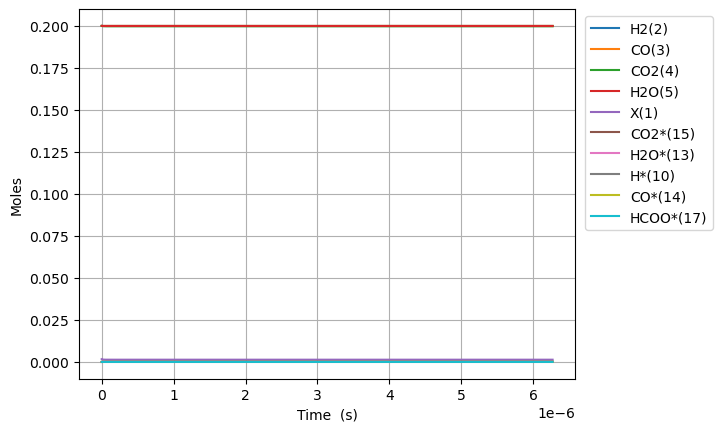

Source data for this figure (header and first rows):
Time (s), Volume (m^3), N2, Ne, X(1), H2(2), CO(3), CO2(4), H2O(5), CH2O(6), HCOOH(7), CH3OH(8), HCOOCH3(9), H*(10), O*(11), OH*(12), H2O*(13), CO*(14), CO2*(15), HCO*(16), HCOO*(17), COOH*(18), HCOOH*(19), CH2O*(20)
0.0, 0.0005543, 0.2, 0.0, 0.001631, 0.2, 0.2, 0.2, 0.2, 0.0, 0.0, 0.0, 0.0, 0.0, 0.0, 0.0, 0.0, 0.0, 0.0, 0.0, 0.0, 0.0, 0.0, 0.0
8.326731956429436e-25, 0.0005543, 0.2, 0.0, 0.001631, 0.2, 0.2, 0.2, 0.2, 3.0578126523550883e-52, 7.0257848247572475e-43, -1.7473520010377953e-130, 6.872879667894883e-160, 8.777398339763942e-19, 1.738479922503093e-24, 2.9824910531910937e-34, 2.3936299846598144e-18, 1.7384799232119627e-24, 1.02097260176778e-20, 5.0317225083724315e-58, 7.448247356335316e-46, 7.382634925663064e-46, 7.014280875562285e-61, 3.77962983868829e-70
2.331484947800242e-24, 0.0005543, 0.2, 0.0, 0.001631, 0.2, 0.2, 0.2, 0.2, 8.561875426594248e-52, 1.967219750932029e-42, 2.116671556315069e-129, 1.17492595301464e-158, 2.4576715351338923e-18, 4.8677437830086375e-24, 8.350975004730436e-34, 6.702163957047146e-18, 4.867743784993474e-24, 2.858723284949778e-20, 7.603932967856015e-57, 4.559002127378324e-45, 4.4598486224086456e-45, 4.2366256488396084e-60, 2.2828964233212033e-69
5.329108452114839e-24, 0.0005543, 0.2, 0.0, 0.001631, 0.2, 0.2, 0.2, 0.2, 1.9570000975072566e-51, 4.4965022878446384e-42, 1.4091129162076183e-127, 3.7596514361165354e-156, 5.617534937448843e-18, 1.112627150401964e-23, 1.9087943130990632e-33, 1.5319231901820462e-17, 1.1126271508556406e-23, 6.534224651313747e-20, 8.179961699496895e-56, 2.2546196825631355e-44, 2.1479548665655417e-44, 2.039752878613495e-59, 1.0991163591124042e-68
1.1324355460744032e-23, 0.0005543, 0.2, 0.0, 0.001631, 0.2, 0.2, 0.2, 0.2, 4.15862520720292e-51, 9.555067361669858e-42, 7.604846086368602e-126, 8.023887486576925e-154, 1.1937261742078564e-17, 2.3643326946041282e-23, 4.056188027623702e-33, 3.2553367791361724e-17, 2.3643326955681914e-23, 1.3885227384041576e-19, 7.51879314765052e-55, 1.0367489343453678e-43, 9.387055917174346e-44, 8.908136711963927e-59, 4.8001299361385155e-68
2.331484947800242e-23, 0.0005543, 0.2, 0.0, 0.001631, 0.2, 0.2, 0.2, 0.2, 8.561875426594249e-51, 1.9672197509320288e-41, 4.144723887238321e-124, 1.5065224790047633e-151, 2.457671535133727e-17, 4.867743783008311e-23, 8.35097581376338e-33, 6.702163957042276e-17, 4.8677437849931463e-23, 2.85872328494968e-19, 6.432485463916783e-54, 4.763010959243665e-43, 3.924229521450493e-43, 3.7189717202229766e-58, 2.0039598187046432e-67
4.7295837512519194e-23, 0.0005543, 0.2, 0.0, 0.001631, 0.2, 0.2, 0.2, 0.2, 1.7368375865376905e-50, 3.990645780462115e-41, 2.372082657119856e-122, 2.86802213139245e-149, 4.985562256985175e-17, 9.874565959816097e-23, 1.6940552814404347e-32, 1.3595818312845884e-16, 9.874565963842479e-23, 5.799124378040552e-19, 5.318503225464673e-53, 2.301041381301985e-42, 1.6075206681979295e-42, 1.5193212947701896e-57, 8.186830948705607e-67
9.525781358155275e-23, 0.0005543, 0.2, 0.0, 0.001631, 0.2, 0.2, 0.2, 0.2, 3.4981376742942205e-50, 8.037497839522284e-41, 1.4198929888055611e-120, 5.86784719129093e-147, 1.00413437006869e-16, 1.9888210313429347e-22, 3.41197125291327e-32, 2.7383127024418703e-16, 1.988821032153882e-22, 1.1679926564221599e-18, 4.324918436295762e-52, 1.2172574619016296e-41, 6.53297935881848e-42, 6.141339592036295e-57, 3.309250599850736e-66
1.9118176571961985e-22, 0.0005543, 0.2, 0.0, 0.001631, 0.2, 0.2, 0.2, 0.2, 7.020737849807281e-50, 1.613120195764261e-40, 8.758964644083129e-119, 1.299266496766395e-144, 2.015290658808566e-16, 3.991549902064657e-22, 6.847805481237512e-32, 5.495774444742676e-16, 3.991549903692222e-22, 2.3441530936580923e-18, 3.4882033761421756e-51, 7.203666090742991e-41, 2.655128207876808e-41, 2.469405639365356e-56, 1.3306414941961742e-65
3.8302966999575404e-22, 0.0005543, 0.2, 0.0, 0.001631, 0.2, 0.2, 0.2, 0.2, 1.4065938200833395e-49, 3.231861019388321e-40, 5.498534847916492e-117, 3.057106967014784e-142, 4.0376032362864417e-16, 7.997007643504388e-22, 1.371948307940027e-31, 1.1010697929289256e-15, 7.997007646765188e-22, 4.6964739681288446e-18, 2.8019146388909242e-50, 4.741113856127589e-40, 1.0874808730960177e-40, 9.903421082531778e-56, 5.3366386290089685e-65
7.667254785480224e-22, 0.0005543, 0.2, 0.0, 0.001631, 0.2, 0.2, 0.2, 0.2, 2.8156338902885602e-49, 6.4693426666364235e-40, 3.485078419866001e-115, 7.476896910122276e-140, 8.082228391234693e-16, 1.6007923126368998e-21, 2.746287484178291e-31, 2.2040544898162277e-15, 1.600792313289627e-21, 9.401115717065906e-18, 2.246081386746185e-49, 3.382546821995882e-39, 4.53707764406304e-40, 3.966534030041031e-55, 2.137933164420867e-64
1.5341170956525593e-21, 0.0005543, 0.2, 0.0, 0.001631, 0.2, 0.2, 0.2, 0.2, 5.633714030698992e-49, 1.2944305961132547e-39, 2.2228467480689077e-113, 1.8711640617950382e-137, 1.617147870110118e-15, 3.2029754092038806e-21, 5.494980463077668e-31, 4.410023883502781e-15, 3.2029754105099022e-21, 1.881039921492225e-17, 1.798686760035284e-48, 2.5415759797455004e-38, 1.9612935246301042e-39, 1.5876473206560746e-54, 8.572260286202835e-64
3.068900329861633e-21, 0.0005543, 0.2, 0.0, 0.001631, 0.2, 0.2, 0.2, 0.2, 1.126987431151982e-48, 2.589423255012449e-39, 1.4367504127726233e-111, 4.778424684946732e-135, 3.2349979320714118e-15, 6.40734160231408e-21, 1.0992424926567805e-30, 8.821962670523681e-15, 6.40734160492669e-21, 3.762896621056382e-17, 1.439678424382014e-47, 1.9674113823173478e-37, 9.010347780639466e-39, 6.352657289770791e-54, 3.476507695543129e-63
6.1384667982797804e-21, 0.0005543, 0.2, 0.0, 0.001631, 0.2, 0.2, 0.2, 0.2, 2.2542194873161336e-48, 5.179408572810714e-39, 1.0076820221471775e-109, 1.3094611287278312e-132, 6.470698055945984e-15, 1.2816073988439428e-20, 2.198754787631359e-30, 1.7645840243156646e-14, 1.2816073993665215e-20, 7.52661002015625e-17, 1.1520344172558707e-46, 1.547576358961116e-36, 4.5349724054716716e-38, 2.5414765776634906e-53, 1.5373905719932982e-62
1.2277599735116075e-20, 0.0005543, 0.2, 0.0, 0.001631, 0.2, 0.2, 0.2, 0.2, 4.50868359964438e-48, 1.0359379208406749e-38, 1.0983382076569126e-107, 5.245893820148568e-130, 1.2942098303503065e-14, 2.5633538760309914e-20, 4.397872986686684e-30, 3.529359538278725e-14, 2.5633538770762056e-20, 1.505403681824221e-16, 9.217442191245056e-46, 1.2275173588828667e-35, 2.5583944106223712e-37, 1.01667337260931e-52, 1.0804849023038145e-61
2.4555865608788662e-20, 0.0005543, 0.2, 0.0, 0.001631, 0.2, 0.2, 0.2, 0.2, 9.017611824300643e-48, 2.0719320479596838e-38, 3.0173799826658862e-105, 5.22451803401561e-127, 2.588489879784896e-14, 5.126846830253007e-20, 8.796483821221754e-30, 7.058910563950713e-14, 5.126846832343491e-20, 3.0108890413959e-16, 7.37442052235747e-45, 9.777958189066765e-35, 1.618829861846039e-36, 4.066859065640284e-52, 1.9161148695490198e-60
4.911239735613384e-20, 0.0005543, 0.2, 0.0, 0.001631, 0.2, 0.2, 0.2, 0.2, 1.8035468273612259e-47, 4.1439203021969084e-38, 1.3759080828374803e-102, 9.27385731140888e-124, 5.1770499783467724e-14, 1.0253832738088706e-19, 1.759520323598753e-29, 1.411801260627816e-13, 1.0253832742269733e-19, 6.021859760357208e-16, 5.899723130674983e-44, 7.80549230966449e-34, 1.1238991388214999e-35, 1.6267769865630943e-51, 5.505945489518794e-59
9.822546085082419e-20, 0.0005543, 0.2, 0.0, 0.001631, 0.2, 0.2, 0.2, 0.2, 3.6071181172231835e-47, 8.28789681066819e-38, 6.930738496859807e-100, 1.8612221152893333e-120, 1.035417017424131e-13, 2.050780455132678e-19, 3.519863304828525e-29, 2.8236216654866934e-13, 2.0507804559688892e-19, 1.2043801197551627e-15, 4.719853189749222e-43, 6.23764245337167e-33, 8.306512638238451e-35, 6.507181995818205e-51, 1.735433404595317e-57
1.964515878402049e-19, 0.0005543, 0.2, 0.0, 0.001631, 0.2, 0.2, 0.2, 0.2, 7.21426069694564e-47, 1.6575849827598073e-37, 3.5397600633470716e-97, 3.800374650347524e-117, 2.070841056111354e-13, 4.101574816806964e-19, 7.042945660381448e-29, 5.647262460778001e-13, 4.1015748184793924e-19, 2.408768406902766e-15, 3.7759124244373865e-42, 4.987410979071396e-32, 6.371332825609384e-34, 2.6029102557554687e-50, 5.54048666710151e-56
3.929038418189663e-19, 0.0005543, 0.2, 0.0, 0.001631, 0.2, 0.2, 0.2, 0.2, 1.4428545856384715e-46, 3.3151755861407124e-37, 1.8114029669970305e-94, 7.77837578986673e-114, 4.1416891315190574e-13, 8.203163536262219e-19, 1.4098695943756043e-28, 1.1294543993654823e-12, 8.20316353960708e-19, 4.817544980032853e-15, 3.020741885972921e-41, 3.9888437664993585e-31, 4.9875130439825825e-33, 1.0412427793749687e-49, 1.7720681610553166e-54
7.858083497764891e-19, 0.0005543, 0.2, 0.0, 0.001631, 0.2, 0.2, 0.2, 0.2, 2.8857116175239505e-46, 6.630356792882239e-37, 9.272649662343083e-92, 1.5926300464596884e-110, 8.2833852744675e-13, 1.640634095959946e-18, 2.824853879874223e-28, 2.2589106828585326e-12, 1.640634096628919e-18, 9.63509812163255e-15, 2.416598283072212e-40, 3.190634900850108e-30, 3.946186634806653e-32, 4.167385820562907e-49, 5.669658574449282e-53
1.5716173656915349e-18, 0.0005543, 0.2, 0.0, 0.001631, 0.2, 0.2, 0.2, 0.2, 5.7714256812855665e-46, 1.3260719206284151e-36, 4.7470768999140984e-89, 9.07956339813276e-107, 1.6566777528896522e-12, 3.2812695743980874e-18, 5.670159365495843e-28, 4.517823157515376e-12, 3.281269575736034e-18, 1.9270204386190022e-14, 1.93328052932203e-39, 2.5523221091144977e-29, 3.139415999708292e-31, 1.6746278260908353e-48, 1.8141492309785272e-51
3.1432353975216262e-18, 0.0005543, 0.2, 0.0, 0.001631, 0.2, 0.2, 0.2, 0.2, 1.1542853808771431e-45, 2.6521444032763416e-36, 2.4302412628218853e-86, 1.8595569789769886e-103, 3.31335619118831e-12, 6.562540506357145e-18, 1.1422117989873294e-27, 9.035647737512067e-12, 6.562540509033038e-18, 3.8540416840737206e-14, 1.5466251736355107e-38, 2.041767736798741e-28, 2.504513462577658e-30, 6.9434281225958e-48, 5.805014917318926e-50
6.2864714611818085e-18, 0.0005543, 0.2, 0.0, 0.001631, 0.2, 0.2, 0.2, 0.2, 2.3085710063593728e-45, 5.304289368442383e-36, 1.2440810828082885e-83, 3.8064460098612953e-100, 6.626713017437023e-12, 1.3125082270606367e-17, 2.3171425808258477e-27, 1.8071295420237704e-11, 1.3125082275958155e-17, 7.708084145156004e-14, 1.237300421430543e-37, 1.6333532088120246e-27, 2.0007934223578244e-29, 3.560129273433446e-47, 1.857535061276134e-48
9.429707524841991e-18, 0.0005543, 0.2, 0.0, 0.001631, 0.2, 0.2, 0.2, 0.2, 3.4628566318266704e-45, 7.956434333478635e-36, 1.0828734776740962e-82, 2.4301415325002327e-99, 9.940069793337112e-12, 1.9687623935186714e-17, 3.5166124152438456e-27, 2.7106941625695835e-11, 1.9687623943214394e-17, 1.156212657641107e-13, 3.673235844757503e-37, 4.8489397136983605e-27, 5.937468275661685e-29, 9.94335545504262e-47, 8.886683425863509e-48
1.2572943588502174e-17, 0.0005543, 0.2, 0.0, 0.001631, 0.2, 0.2, 0.2, 0.2, 4.6171422572790635e-45, 1.0608579298385153e-35, 6.469049501720194e-82, 2.823911770211141e-98, 1.3253426518888556e-11, 2.6250165500098198e-17, 4.7406212978577724e-27, 3.6142586353886695e-11, 2.6250165510801777e-17, 1.541616897783884e-13, 8.003787793775857e-37, 1.0565449672047975e-26, 1.2934570450732972e-28, 2.382239919912208e-46, 2.9411552987592077e-47
1.885941571582254e-17, 0.0005543, 0.2, 0.0, 0.001631, 0.2, 0.2, 0.2, 0.2, 6.925713508149144e-45, 1.5912869227894187e-35, 1.5245954012370224e-80, 2.5170702431898214e-96, 1.9880139851826158e-11, 3.937524839600449e-17, 7.246230692909498e-27, 5.421387234321333e-11, 3.9375248412059856e-17, 2.312425371069129e-13, 2.3232527262784585e-36, 3.066765383614381e-26, 3.7536412311615064e-28, 1.0260149690244038e-45, 1.7160352574873673e-46
2.5145887843142905e-17, 0.0005543, 0.2, 0.0, 0.001631, 0.2, 0.2, 0.2, 0.2, 9.23428475896539e-45, 2.1217159156927538e-35, 9.534985303237231e-80, 2.269840642292445e-95, 2.6506852999613597e-11, 5.2500330925392925e-17, 9.842078883179954e-27, 7.228515290010335e-11, 5.2500330946800077e-17, 3.0832338333857473e-13, 5.0806916906152186e-36, 6.706562026884432e-26, 8.20772909274735e-28, 3.087998491792094e-45, 5.709392748531272e-46
3.1432359970463267e-17, 0.0005543, 0.2, 0.0, 0.001631, 0.2, 0.2, 0.2, 0.2, 1.1542856009725607e-44, 2.6521449085453217e-35, 4.5993192688489463e-79, 1.6571698475531274e-94, 3.31335659490257e-11, 6.562541306208375e-17, 1.2534611467534455e-26, 9.035642763652711e-11, 6.56254130888427e-17, 3.8540422839502183e-13, 9.532068995251787e-36, 1.258221685149841e-25, 1.5397495128078414e-27, 7.92812575198742e-45, 1.5394421628341353e-45
4.4005304225104e-17, 0.0005543, 0.2, 0.0, 0.001631, 0.2, 0.2, 0.2, 0.2, 1.6159998511109946e-44, 3.713002894097558e-35, 2.35145089329385e-77, 2.1330023820984764e-92, 4.638699124026212e-11, 9.187557613270619e-17, 1.8215802771628237e-26, 1.2649895928237894e-10, 9.18755761701687e-17, 5.395659149084203e-13, 2.608147643678356e-35, 3.442567697909e-25, 4.21253208287543e-27, 4.466724552797458e-44, 9.075129207025996e-45
6.915119273438546e-17, 0.0005543, 0.2, 0.0, 0.001631, 0.2, 0.2, 0.2, 0.2, 2.539428351419873e-44, 5.834718864630222e-35, 2.398298767209967e-75, 5.534686860225211e-90, 7.289383940724233e-11, 1.4437589749234247e-16, 3.0755444214428553e-26, 1.9878395170228975e-10, 1.4437589755121213e-16, 8.478892736251167e-13, 1.035821278485434e-34, 1.367070152172476e-24, 1.672785684608301e-26, 4.834481494438718e-43, 9.996951537459614e-44
9.429708124366692e-17, 0.0005543, 0.2, 0.0, 0.001631, 0.2, 0.2, 0.2, 0.2, 3.462856852037357e-44, 7.95643483448995e-35, 2.120084798260405e-74, 6.380652364510162e-89, 9.940068435078877e-11, 1.9687621247102366e-16, 4.486611215180906e-26, 2.710688495453144e-10, 1.9687621255130046e-16, 1.156212613245034e-12, 2.59332198287388e-34, 3.422372867925099e-24, 4.187777996821116e-26, 2.0542505251785416e-42, 4.260004484807287e-43
1.4458885826222986e-16, 0.0005543, 0.2, 0.0, 0.001631, 0.2, 0.2, 0.2, 0.2, 5.309713861058626e-44, 1.2199866773646214e-34, 1.6843283383751403e-72, 1.6873927314038632e-86, 1.524143645704357e-10, 3.0187682329132394e-16, 7.779909561626108e-26, 4.156383615868404e-10, 3.0187682341441504e-16, 1.7728592352099876e-12, 9.479786410198361e-34, 1.2507912359997623e-23, 1.53067017342401e-25, 1.8997217921512514e-41, 3.945696987103476e-42
2.451724122993557e-16, 0.0005543, 0.2, 0.0, 0.001631, 0.2, 0.2, 0.2, 0.2, 9.00342814396895e-44, 2.0686730676629235e-34, 2.943812359436136e-70, 7.249628298502994e-84, 2.58441686340214e-10, 5.118779683851799e-16, 1.6251126288449416e-25, 7.047762511148518e-10, 5.118779685938994e-16, 3.0061522500325676e-12, 4.752395863244124e-33, 6.267797248905109e-23, 7.672281027058275e-25, 3.0070899485404183e-40, 6.246979023613454e-41
4.463395203736074e-16, 0.0005543, 0.2, 0.0, 0.001631, 0.2, 0.2, 0.2, 0.2, 1.6390868616617935e-43, 3.766045924761887e-34, 8.455732885100471e-68, 8.428734967026421e-81, 4.704961752013743e-10, 9.318799523931147e-16, 4.0731846476024826e-25, 1.2830474920636961e-09, 9.318799527730913e-16, 5.47273736317078e-12, 2.9495572379988113e-32, 3.8866838680883265e-22, 4.760373661526367e-24, 6.625643713146974e-39, 1.3757650041416389e-39
8.486737365221108e-16, 0.0005543, 0.2, 0.0, 0.001631, 0.2, 0.2, 0.2, 0.2, 3.116638121734946e-43, 7.160793791825992e-34, 3.176329276635748e-65, 1.135719288390986e-77, 8.946045341868233e-10, 1.7718826957064912e-15, 1.198458965063231e-24, 2.4395718218286365e-09, 1.7718826964289807e-15, 1.0405903922680055e-11, 2.067469584568829e-31, 2.719545454919812e-21, 3.3348652028238465e-23, 1.7470897260597886e-37, 3.623528010419903e-38
1.6533421688191176e-15, 0.0005543, 0.2, 0.0, 0.001631, 0.2, 0.2, 0.2, 0.2, 6.075403274880948e-43, 1.395035280445981e-33, 1.3673152532516595e-62, 1.778064508450017e-74, 1.742818777017194e-09, 3.4518832836427697e-15, 3.9868046692388256e-24, 4.75254787499659e-09, 3.4518832850502802e-15, 2.0272222368716422e-11, 1.5461572078157567e-30, 2.0266615661173486e-20, 2.4912023903201775e-22, 5.061609886097315e-36, 1.0473439036060993e-36
2.4580106011161244e-15, 0.0005543, 0.2, 0.0, 0.001631, 0.2, 0.2, 0.2, 0.2, 9.05264550625968e-43, 2.0740165037288938e-33, 1.5335441713721542e-61, 2.4294516835069485e-73, 2.591029719404934e-09, 5.131877340141316e-15, 8.383186426390659e-24, 7.0654271224181625e-09, 5.131877342233839e-15, 3.0138521243045127e-11, 4.817379762673631e-30, 6.299489952404975e-20, 7.756043029414202e-22, 2.8171783731225587e-35, 5.823055505224757e-36
3.262679033413131e-15, 0.0005543, 0.2, 0.0, 0.001631, 0.2, 0.2, 0.2, 0.2, 1.2089853266259542e-42, 2.7530659448927456e-33, 1.0800857225250786e-60, 3.049442278299804e-72, 3.439237360993575e-09, 6.811864865411132e-15, 1.4387534065503175e-23, 9.378209567916736e-09, 6.811864868188657e-15, 4.00048005350117e-11, 1.088469867248443e-29, 1.4201257072363815e-19, 1.7511977637285645e-21, 1.0044883558223655e-34, 2.073850268312241e-35
4.067347465710138e-15, 0.0005543, 0.2, 0.0, 0.001631, 0.2, 0.2, 0.2, 0.2, 1.5279940002672074e-42, 3.43226288650603e-33, 5.818869839986703e-60, 2.794409698420958e-71, 4.2874417014144275e-09, 8.491845859667748e-15, 2.199977517608636e-23, 1.1690895215436975e-08, 8.49184586313026e-15, 4.9871060233707206e-11, 2.0641635118994985e-29, 2.687037061126501e-19, 3.318587390926226e-21, 2.792253803410397e-34, 5.757654153072008e-35
5.6766843303041514e-15, 0.0005543, 0.2, 0.0, 0.001631, 0.2, 0.2, 0.2, 0.2, 2.2993951125101776e-42, 4.7916760611744285e-33, 1.1139812926207779e-58, 1.2716795120071686e-69, 5.983840477385903e-09, 1.1851788255939723e-14, 4.204766952836407e-23, 1.6315976131156528e-08, 1.1851788260772146e-14, 6.960352081145621e-11, 5.45374710145914e-29, 7.067463337378269e-19, 8.755568391035586e-21, 1.3751329416747437e-33, 2.8274174290734723e-34
7.286021194898165e-15, 0.0005543, 0.2, 0.0, 0.001631, 0.2, 0.2, 0.2, 0.2, 3.4999395230207835e-42, 6.153843655396441e-33, 7.39405283258343e-58, 1.2323713686537395e-68, 7.680226044363026e-09, 1.5211704530684094e-14, 6.852628917608834e-23, 2.094066990118778e-08, 1.5211704536886323e-14, 8.933590289046342e-11, 1.1367135990487406e-28, 1.466617330505501e-18, 1.822378080502603e-20, 4.4712407688004166e-33, 9.172681040885184e-34
8.895358059492178e-15, 0.0005543, 0.2, 0.0, 0.001631, 0.2, 0.2, 0.2, 0.2, 5.733475747378304e-42, 7.521558810247754e-33, 3.513110940191995e-57, 8.311492482455874e-68, 9.376598399234793e-09, 1.857159468571857e-14, 1.0143502326687823e-22, 2.5564976558805525e-08, 1.857159469329048e-14, 1.090682063819278e-10, 2.0558807967039507e-28, 2.6408898659109304e-18, 3.2913899485722467e-20, 1.1608890288145986e-32, 2.3762639317865573e-33
1.0504694924086192e-14, 0.0005543, 0.2, 0.0, 0.001631, 0.2, 0.2, 0.2, 0.2, 1.0189571316538703e-41, 8.899331882263212e-33, 1.4041139152245902e-56, 4.5344726819629046e-67, 1.1072957538918508e-08, 2.193145872284519e-14, 1.4077326620427546e-22, 3.018889613699828e-08, 2.1931458731786623e-14, 1.2880043119997322e-10, 3.3776868361861452e-28, 4.31924180220129e-18, 5.399799465132181e-20, 2.610112567962787e-32, 5.330041751887831e-33
1.3723368653274219e-14, 0.0005543, 0.2, 0.0, 0.001631, 0.2, 0.2, 0.2, 0.2, 3.908927729523152e-41, 1.1718688045485471e-32, 2.5167001643831657e-55, 1.4174248622530128e-65, 1.4465636160908167e-08, 2.86511084502879e-14, 2.387359554723796e-22, 3.9435574181659225e-08, 2.86511084619678e-14, 1.6826464450070162e-10, 7.51624414030463e-28, 9.518003364452838e-18, 1.197858315204968e-19, 1.0212887106496825e-31, 2.0720785163872836e-32
1.6561620601847512e-14, 0.0005543, 0.2, 0.0, 0.001631, 0.2, 0.2, 0.2, 0.2, 1.1035843156739617e-40, 1.432835294499023e-32, 1.2800518014328598e-54, 9.374886087686382e-65, 1.7457283112773797e-08, 3.4576462057969395e-14, 3.46452716074689e-22, 4.758808368225626e-08, 3.45764620720633e-14, 2.0306423801533047e-10, 1.320353714138009e-27, 1.657899111758918e-17, 2.0985452067748093e-19, 2.6075862309408406e-31, 5.265152502363527e-32
1.9399872550420804e-14, 0.0005543, 0.2, 0.0, 0.001631, 0.2, 0.2, 0.2, 0.2, 2.725454766675879e-40, 1.7141839280783995e-32, 4.8896067618429195e-54, 4.448173813739604e-64, 2.0448888916685556e-08, 4.05017344559122e-14, 4.74158751740721e-22, 5.5739389707233596e-08, 4.050173447241922e-14, 2.378635856729749e-10, 2.1216673962396927e-27, 2.6418798936396825e-17, 3.3630960584842313e-19, 5.7156357395173225e-31, 1.1487296892019117e-31
2.2238124498994097e-14, 0.0005543, 0.2, 0.0, 0.001631, 0.2, 0.2, 0.2, 0.2, 5.992568795611176e-40, 2.0275636204878463e-32, 1.5611690159295884e-53, 1.7519901553844153e-63, 2.344045355633054e-08, 4.642692565370429e-14, 6.218508405820299e-22, 6.388949243210614e-08, 4.642692567262336e-14, 2.7266268707099585e-10, 3.1953819087208546e-27, 3.9460648350348266e-17, 5.051577676457857e-19, 1.1231353641910813e-30, 2.2469669364653387e-31
2.7914628396140685e-14, 0.0005543, 0.2, 0.0, 0.001631, 0.2, 0.2, 0.2, 0.2, 2.3352982103702816e-39, 2.8228212965035743e-32, 1.3243159837263991e-52, 2.2381595694509777e-62, 2.9423459277561724e-08, 5.827706448719255e-14, 9.771802892141473e-22, 8.018608868366997e-08, 5.827706451093202e-14, 3.422601495732411e-10, 6.319324158642887e-27, 7.674813046495179e-17, 9.936313512622828e-19, 3.507667455019113e-30, 6.9475120676272375e-31
3.926763619043386e-14, 0.0005543, 0.2, 0.0, 0.001631, 0.2, 0.2, 0.2, 0.2, 1.9417957018064958e-38, 5.901756784567055e-32, 3.829878314218496e-51, 1.0282930503258709e-60, 4.1388976030887275e-08, 8.197636817427187e-14, 1.927530056786574e-21, 1.1276484930881445e-07, 8.197636820763302e-14, 4.814521035853311e-10, 1.7588649164608518e-26, 2.0653806000127083e-16, 2.735065794025895e-18, 1.9847948096749312e-29, 3.846762021876302e-30
5.0620643984727035e-14, 0.0005543, 0.2, 0.0, 0.001631, 0.2, 0.2, 0.2, 0.2, 8.4911623603085e-38, 1.3170150702644602e-31, 3.030975746441638e-50, 1.0704182453700108e-59, 5.335383233030631e-08, 1.0567437373274327e-13, 3.1972958730439256e-21, 1.4532437678859082e-07, 1.0567437377569296e-13, 6.206400788727803e-10, 3.767758600792528e-26, 4.2846044646746857e-16, 5.796594094440314e-18, 6.944533833888442e-29, 1.3224466889050676e-29
6.19736517790202e-14, 0.0005543, 0.2, 0.0, 0.001631, 0.2, 0.2, 0.2, 0.2, 2.690094143873643e-37, 2.8745368575830235e-31, 1.5543703336445986e-49, 7.142350708390707e-59, 6.531802713594259e-08, 1.2937108177585516e-13, 4.786271705255749e-21, 1.778646823484098e-07, 1.293710818283512e-13, 7.598240570471076e-10, 6.913515929646066e-26, 7.622525435301979e-16, 1.052594698821836e-17, 1.8654506019036303e-28, 3.494608119035275e-29
7.332665957331338e-14, 0.0005543, 0.2, 0.0, 0.001631, 0.2, 0.2, 0.2, 0.2, 6.9949687560540554e-37, 5.8746027852946415e-31, 6.243542923997897e-49, 3.643040240240558e-58, 7.728155941048755e-08, 1.5306649291651448e-13, 6.694251653007781e-21, 2.1038577720718855e-07, 1.5306649297850592e-13, 8.990040223635835e-10, 1.1450999690710187e-25, 1.2250279089945399e-15, 1.7255763533800643e-17, 4.236843559063803e-28, 7.810320676648236e-29
8.467966736760655e-14, 0.0005543, 0.2, 0.0, 0.001631, 0.2, 0.2, 0.2, 0.2, 1.5862310023146003e-36, 1.1158269386380291e-30, 2.105201797527355e-48, 1.5071782988402413e-57, 8.924442811899289e-08, 1.7676060776727587e-13, 8.92102995198741e-21, 2.4288767257715353e-07, 1.7676060783870355e-13, 1.0381799613826426e-09, 1.7635028837282757e-25, 1.8316100445992517e-15, 2.6304171631493005e-17, 8.553675476660637e-28, 1.551924756086008e-28
9.603267516189972e-14, 0.0005543, 0.2, 0.0, 0.001631, 0.2, 0.2, 0.2, 0.2, 3.233558012880658e-36, 1.978680768240314e-30, 6.154722590021666e-48, 5.206404562831104e-57, 1.0120663222822936e-07, 2.004534269403866e-13, 1.1466400956714766e-20, 2.753703796646931e-07, 2.0045342702118342e-13, 1.1773518624159841e-09, 2.572038384566041e-25, 2.5950890844565347e-15, 3.797718842135741e-17, 1.5782935563500233e-27, 2.8198184396901964e-28
1.0738568295619289e-13, 0.0005543, 0.2, 0.0, 0.001631, 0.2, 0.2, 0.2, 0.2, 6.098165121426069e-36, 3.313092755938252e-30, 1.6030503709118585e-47, 1.570948969995818e-56, 1.1316817070724905e-07, 2.241449510476982e-13, 1.4330159174847402e-20, 3.078339096686802e-07, 2.2414495113778976e-13, 1.3165197157493613e-09, 3.596179595786636e-25, 3.52658095004307e-15, 5.256578988252441e-17, 2.721217458859989e-27, 4.788357719797503e-28
1.1873869075048607e-13, 0.0005543, 0.2, 0.0, 0.001631, 0.2, 0.2, 0.2, 0.2, 1.0807677477113371e-35, 5.2851095164994786e-30, 3.8150650615101817e-47, 4.203975593364773e-56, 1.251290425266208e-07, 2.478351807007117e-13, 1.7512099249853322e-20, 3.402782737813292e-07, 2.4783518080001696e-13, 1.4556835131765336e-09, 4.861395306966585e-25, 4.635709060761308e-15, 7.034822317973138e-17, 4.44463845897372e-27, 7.704223331039627e-28
1.3009169854477925e-13, 0.0005543, 0.2, 0.0, 0.001631, 0.2, 0.2, 0.2, 0.2, 1.819638520075578e-35, 8.090879428531347e-30, 8.420534657804324e-47, 1.031012549318901e-55, 1.3708924665826425e-07, 2.715241165105868e-13, 2.1012015957528658e-20, 3.727034831883729e-07, 2.7152411661901855e-13, 1.5948432477129083e-09, 6.393150098767408e-25, 5.930880889710632e-15, 9.159097090067487e-17, 6.943435966889402e-27, 1.1858800140369182e-27
1.4144470633907243e-13, 0.0005543, 0.2, 0.0, 0.001631, 0.2, 0.2, 0.2, 0.2, 2.9335924615227703e-35, 1.1956742538036907e-29, 1.743166600868577e-46, 2.3415593136466117e-55, 1.4904878207511592e-07, 2.9521175908815247e-13, 2.482970420211409e-20, 4.0510954906925734e-07, 2.952117592056183e-13, 1.73399891339912e-09, 8.216904467231109e-25, 7.419492045146984e-15, 1.1654962668578886e-16, 1.0448702160967066e-26, 1.7588304856909844e-27
1.5279771413336562e-13, 0.0005543, 0.2, 0.0, 0.001631, 0.2, 0.2, 0.2, 0.2, 4.557191267202061e-35, 1.714054163893829e-29, 3.4166055717219782e-46, 4.9867870995249644e-55, 1.6100764775107182e-07, 3.188981090439009e-13, 2.8964959018482177e-20, 4.3749648259703725e-07, 3.188981091703035e-13, 1.8731505052038433e-09, 1.0358114747017378e-24, 9.10802063293726e-15, 1.4546913309086223e-16, 1.5230637185794842e-26, 2.527572795530766e-27
... 2,679 more rows
